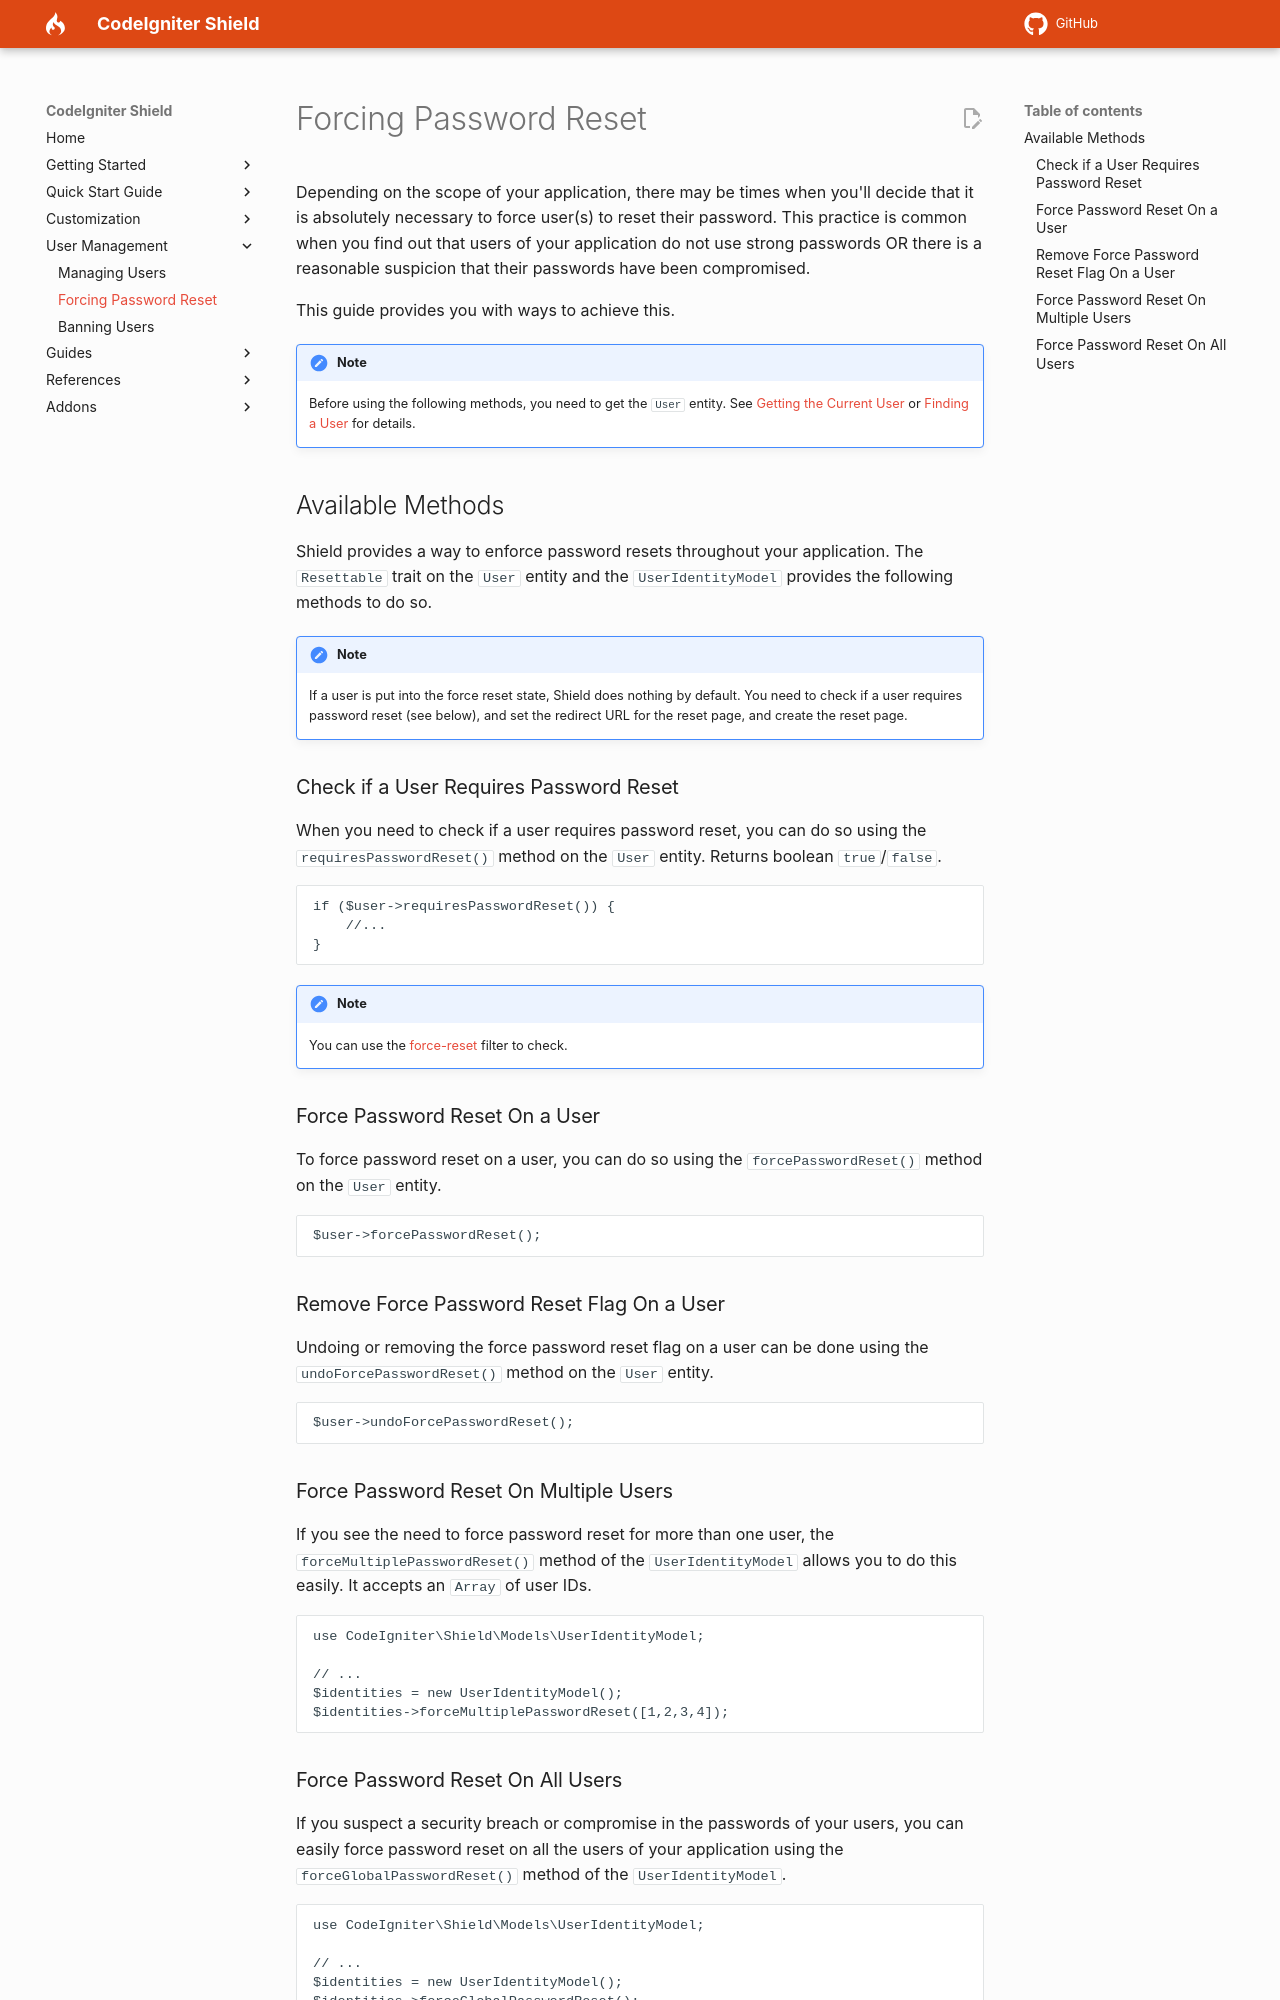

repository: michalsn/shield · page: user_management/forcing_password_reset/index.html · generator: mkdocs

# Forcing Password Reset

Depending on the scope of your application, there may be times when you'll decide
that it is absolutely necessary to force user(s) to reset their password. This
practice is common when you find out that users of your application do not use
strong passwords OR there is a reasonable suspicion that their passwords have been
compromised.

This guide provides you with ways to achieve this.

!!! note

    Before using the following methods, you need to get the `User` entity. See
    [Getting the Current User](../references/authentication/authentication.md#getting-the-current-user)
    or [Finding a User](./managing_users.md#finding-a-user) for details.

## Available Methods

Shield provides a way to enforce password resets throughout your application.
The `Resettable` trait on the `User` entity and the `UserIdentityModel` provides
the following methods to do so.

!!! note

    If a user is put into the force reset state, Shield does nothing by default.
    You need to check if a user requires password reset (see below), and set the
    redirect URL for the reset page, and create the reset page.

### Check if a User Requires Password Reset

When you need to check if a user requires password reset, you can do so using the `requiresPasswordReset()` method on the `User` entity. Returns boolean `true`/`false`.

```php
if ($user->requiresPasswordReset()) {
    //...
}
```

!!! note

    You can use the [force-reset](../references/controller_filters.md/#forcing-password-reset)
    filter to check.

### Force Password Reset On a User

To force password reset on a user, you can do so using the `forcePasswordReset()` method on the `User` entity.

```php
$user->forcePasswordReset();
```

### Remove Force Password Reset Flag On a User

Undoing or removing the force password reset flag on a user can be done using the `undoForcePasswordReset()` method on the `User` entity.

```php
$user->undoForcePasswordReset();
```

### Force Password Reset On Multiple Users

If you see the need to force password reset for more than one user, the `forceMultiplePasswordReset()` method of the `UserIdentityModel` allows you to do this easily. It accepts an `Array` of user IDs.

```php
use CodeIgniter\Shield\Models\UserIdentityModel;

// ...
$identities = new UserIdentityModel();
$identities->forceMultiplePasswordReset([1,2,3,4]);
```
